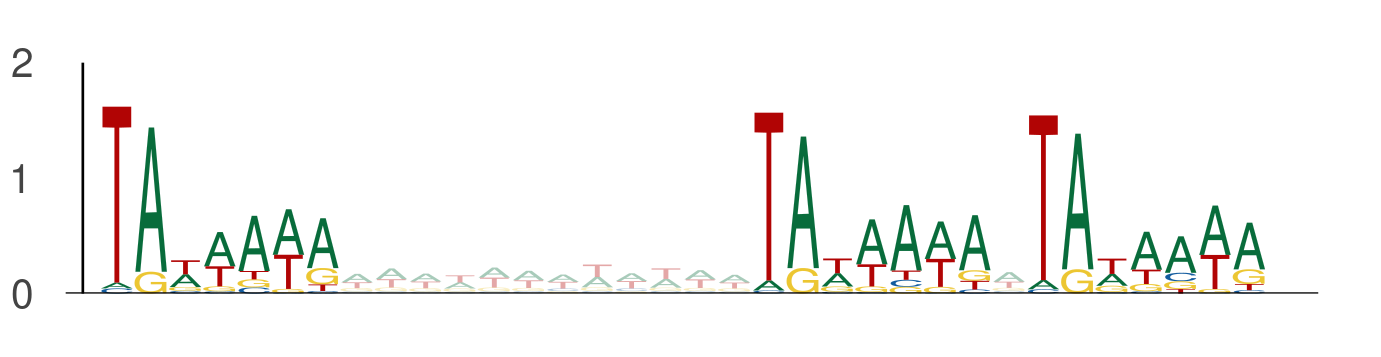

Data behind this chart, as committed beside it:
seq_index, start_position, end_position, is_reversed_complement
9344, 85, 92, 0
9344, 104, 111, 0
9344, 112, 119, 0
6152, 121, 128, 0
6152, 140, 147, 0
6152, 148, 155, 0
7583, 21, 28, 0
7583, 40, 47, 0
7583, 48, 55, 0
5476, 118, 125, 0
5476, 137, 144, 0
5476, 145, 152, 0
4472, 122, 129, 0
4472, 141, 148, 0
4472, 149, 156, 0
11995, 118, 125, 0
11995, 137, 144, 0
11995, 145, 152, 0
11454, 8, 15, 0
11454, 27, 34, 0
11454, 35, 42, 0
8242, 93, 100, 0
8242, 112, 119, 0
8242, 120, 127, 0
11821, 119, 126, 0
11821, 138, 145, 0
11821, 146, 153, 0
6230, 103, 110, 0
6230, 122, 129, 0
6230, 130, 137, 0
11660, 107, 114, 0
11660, 126, 133, 0
11660, 134, 141, 0
158, 114, 121, 0
158, 133, 140, 0
158, 141, 148, 0
11707, 114, 121, 0
11707, 133, 140, 0
11707, 141, 148, 0
2605, 4, 11, 0
2605, 23, 30, 0
2605, 31, 38, 0
12299, 23, 30, 0
12299, 42, 49, 0
12299, 50, 57, 0
1937, 56, 63, 0
1937, 75, 82, 0
1937, 83, 90, 0
11432, 111, 118, 0
11432, 130, 137, 0
11432, 138, 145, 0
8840, 102, 109, 0
8840, 121, 128, 0
8840, 129, 136, 0
13444, 101, 108, 0
13444, 120, 127, 0
13444, 128, 135, 0
848, 5, 12, 0
848, 24, 31, 0
848, 32, 39, 0
... 807 more rows
